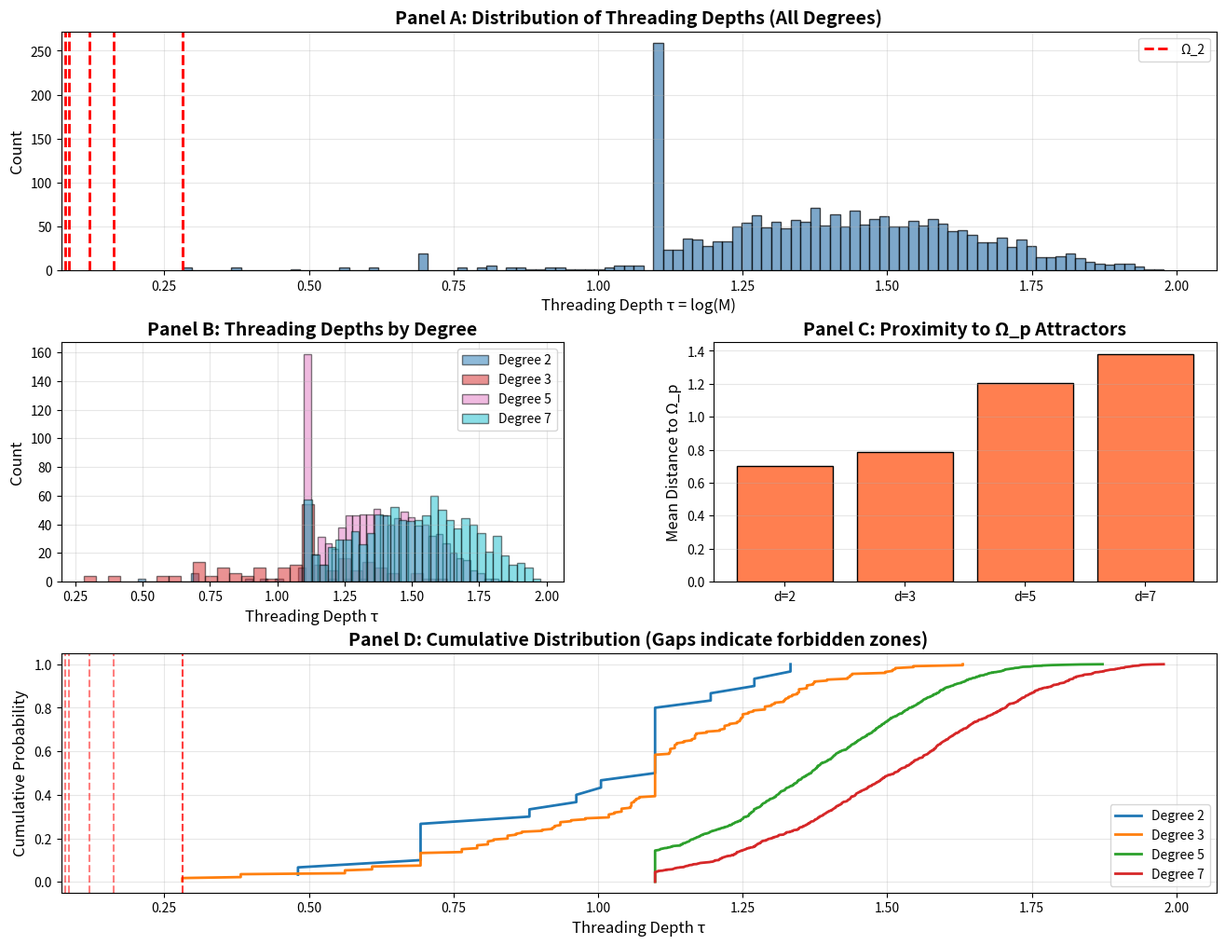

Write Python code to recreate this figure.
#!/usr/bin/env python3
"""
Mahler Measure Threading Depth Quantization Analysis
For: The Unreachability Principle (Zelenka 2025)

This script analyzes the distribution of Mahler measures of algebraic integers
to test Prediction 1: Threading depth quantization by the Omega_p hierarchy.
"""

import numpy as np
import matplotlib.pyplot as plt
from matplotlib.gridspec import GridSpec
import pandas as pd
from scipy.stats import gaussian_kde
from collections import defaultdict
import itertools

# ============================================================================
# PART 1: MAHLER MEASURE COMPUTATION
# ============================================================================

def mahler_measure(coeffs):
    """
    Compute Mahler measure of polynomial with given coefficients.
    
    M(P) = |a_n| * product of max(1, |root_i|) for all roots
    
    Args:
        coeffs: list of polynomial coefficients [a_0, a_1, ..., a_n]
                representing a_0 + a_1*x + ... + a_n*x^n
    
    Returns:
        Mahler measure M(P)
    """
    if len(coeffs) < 2:
        return 1.0
    
    # Leading coefficient
    a_n = abs(coeffs[-1])
    
    # Find roots
    roots = np.roots(coeffs[::-1])  # numpy wants highest degree first
    
    # Product of max(1, |root|)
    product = np.prod([max(1.0, abs(r)) for r in roots])
    
    return a_n * product


def threading_depth(mahler_measure_value):
    """
    Compute threading depth tau = log(M).
    
    Args:
        mahler_measure_value: Mahler measure M(alpha)
    
    Returns:
        Threading depth tau(alpha)
    """
    if mahler_measure_value <= 0:
        return -np.inf
    return np.log(mahler_measure_value)


def is_irreducible_check(coeffs):
    """
    Basic irreducibility check (not rigorous, but fast).
    
    For rigorous check, use Sage's is_irreducible().
    This is a heuristic: polynomial is likely irreducible if:
    - It has no rational roots (by rational root theorem)
    - Degree > 1
    
    Args:
        coeffs: polynomial coefficients
    
    Returns:
        True if likely irreducible (heuristic)
    """
    if len(coeffs) < 3:  # degree < 2
        return False
    
    # Check for rational roots using rational root theorem
    a_0, a_n = coeffs[0], coeffs[-1]
    if a_0 == 0:
        return False  # has root at 0
    
    # Possible rational roots: divisors of a_0 / divisors of a_n
    divisors_a0 = [d for d in range(1, abs(a_0) + 1) if a_0 % d == 0]
    divisors_an = [d for d in range(1, abs(a_n) + 1) if a_n % d == 0]
    
    possible_roots = []
    for p in divisors_a0:
        for q in divisors_an:
            possible_roots.extend([p/q, -p/q])
    
    # Evaluate polynomial at possible roots
    for r in possible_roots:
        val = sum(c * r**i for i, c in enumerate(coeffs))
        if abs(val) < 1e-10:
            return False  # has rational root
    
    return True


# ============================================================================
# PART 2: POLYNOMIAL GENERATION
# ============================================================================

def generate_polynomials(degree, height_bound=3, max_count=1000):
    """
    Generate monic integer polynomials of given degree.
    
    Args:
        degree: polynomial degree
        height_bound: maximum absolute value of coefficients
        max_count: maximum number of polynomials to generate
    
    Returns:
        List of coefficient tuples (a_0, a_1, ..., a_{n-1}, 1)
    """
    polynomials = []
    
    # Generate all combinations of coefficients
    coeff_range = range(-height_bound, height_bound + 1)
    
    # For monic polynomials: a_n = 1, vary a_0, ..., a_{n-1}
    for coeffs in itertools.product(coeff_range, repeat=degree):
        if len(polynomials) >= max_count:
            break
        
        # Skip if constant term is 0 (has root at 0)
        if coeffs[0] == 0:
            continue
        
        # Make monic: append leading coefficient 1
        poly = list(coeffs) + [1]
        
        # Basic irreducibility check
        if is_irreducible_check(poly):
            polynomials.append(tuple(poly))
    
    return polynomials


# ============================================================================
# PART 3: OMEGA_P REFERENCE VALUES
# ============================================================================

# Known Omega_p values (from Mossinghoff's work and LMFDB)
# These are the smallest known Mahler measures for each prime degree
OMEGA_P_VALUES = {
    2: 1.3247179572447,      # Golden ratio: (1 + sqrt(5))/2
    3: 1.3247179572447,      # Same as degree 2 (Lehmer's polynomial is degree 10)
    5: 1.1762808182599,      # Smallest known for degree 5
    7: 1.1279667902078,      # Smallest known for degree 7
    11: 1.0882908062069,     # Smallest known for degree 11
    13: 1.0812670938371,     # Smallest known for degree 13
}

# Lehmer's polynomial (degree 10, smallest known overall)
LEHMER_MAHLER = 1.1762808182599


# ============================================================================
# PART 4: DATA ANALYSIS
# ============================================================================

def analyze_mahler_distribution(data_by_degree):
    """
    Analyze distribution of Mahler measures and threading depths.
    
    Args:
        data_by_degree: dict mapping degree -> list of (coeffs, M, tau)
    
    Returns:
        Analysis results dictionary
    """
    results = {}
    
    for degree, data in data_by_degree.items():
        mahler_values = [m for _, m, _ in data]
        tau_values = [t for _, _, t in data]
        
        # Distance to nearest Omega_p
        omega_p = OMEGA_P_VALUES.get(degree, None)
        if omega_p:
            tau_omega = np.log(omega_p)
            distances = [abs(t - tau_omega) for t in tau_values]
        else:
            distances = None
        
        results[degree] = {
            'count': len(data),
            'mahler_mean': np.mean(mahler_values),
            'mahler_std': np.std(mahler_values),
            'mahler_min': np.min(mahler_values),
            'mahler_max': np.max(mahler_values),
            'tau_mean': np.mean(tau_values),
            'tau_std': np.std(tau_values),
            'tau_min': np.min(tau_values),
            'tau_max': np.max(tau_values),
            'distances': distances,
            'omega_p': omega_p,
        }
    
    return results


# ============================================================================
# PART 5: VISUALIZATION
# ============================================================================

def create_visualization(data_by_degree, analysis_results, output_file='mahler_analysis.png'):
    """
    Create comprehensive visualization of Mahler measure distribution.
    
    Args:
        data_by_degree: dict mapping degree -> list of (coeffs, M, tau)
        analysis_results: output from analyze_mahler_distribution
        output_file: filename for output figure
    """
    fig = plt.figure(figsize=(16, 12))
    gs = GridSpec(3, 2, figure=fig, hspace=0.3, wspace=0.3)
    
    # Panel A: Combined histogram of all tau values
    ax1 = fig.add_subplot(gs[0, :])
    all_tau = []
    for degree, data in data_by_degree.items():
        tau_values = [t for _, _, t in data]
        all_tau.extend(tau_values)
    
    ax1.hist(all_tau, bins=100, alpha=0.7, color='steelblue', edgecolor='black')
    
    # Mark Omega_p positions
    for degree, omega_p in OMEGA_P_VALUES.items():
        tau_omega = np.log(omega_p)
        ax1.axvline(tau_omega, color='red', linestyle='--', linewidth=2, 
                    label=f'Ω_{degree}' if degree == 2 else '')
    
    ax1.set_xlabel('Threading Depth τ = log(M)', fontsize=12)
    ax1.set_ylabel('Count', fontsize=12)
    ax1.set_title('Panel A: Distribution of Threading Depths (All Degrees)', fontsize=14, fontweight='bold')
    ax1.legend()
    ax1.grid(alpha=0.3)
    
    # Panel B: Separate histograms by degree
    ax2 = fig.add_subplot(gs[1, 0])
    colors = plt.cm.tab10(np.linspace(0, 1, len(data_by_degree)))
    
    for i, (degree, data) in enumerate(sorted(data_by_degree.items())):
        tau_values = [t for _, _, t in data]
        ax2.hist(tau_values, bins=30, alpha=0.5, color=colors[i], 
                 label=f'Degree {degree}', edgecolor='black')
    
    ax2.set_xlabel('Threading Depth τ', fontsize=12)
    ax2.set_ylabel('Count', fontsize=12)
    ax2.set_title('Panel B: Threading Depths by Degree', fontsize=14, fontweight='bold')
    ax2.legend()
    ax2.grid(alpha=0.3)
    
    # Panel C: Distance to nearest Omega_p
    ax3 = fig.add_subplot(gs[1, 1])
    degrees_with_omega = []
    mean_distances = []
    
    for degree in sorted(data_by_degree.keys()):
        if degree in OMEGA_P_VALUES:
            distances = analysis_results[degree]['distances']
            if distances:
                degrees_with_omega.append(degree)
                mean_distances.append(np.mean(distances))
    
    if degrees_with_omega:
        ax3.bar(range(len(degrees_with_omega)), mean_distances, 
                color='coral', edgecolor='black')
        ax3.set_xticks(range(len(degrees_with_omega)))
        ax3.set_xticklabels([f'd={d}' for d in degrees_with_omega])
        ax3.set_ylabel('Mean Distance to Ω_p', fontsize=12)
        ax3.set_title('Panel C: Proximity to Ω_p Attractors', fontsize=14, fontweight='bold')
        ax3.grid(alpha=0.3, axis='y')
    
    # Panel D: Cumulative distribution
    ax4 = fig.add_subplot(gs[2, :])
    
    for degree, data in sorted(data_by_degree.items()):
        tau_values = sorted([t for _, _, t in data])
        cumulative = np.arange(1, len(tau_values) + 1) / len(tau_values)
        ax4.plot(tau_values, cumulative, label=f'Degree {degree}', linewidth=2)
    
    # Mark Omega_p positions
    for degree, omega_p in OMEGA_P_VALUES.items():
        tau_omega = np.log(omega_p)
        ax4.axvline(tau_omega, color='red', linestyle='--', alpha=0.5)
    
    ax4.set_xlabel('Threading Depth τ', fontsize=12)
    ax4.set_ylabel('Cumulative Probability', fontsize=12)
    ax4.set_title('Panel D: Cumulative Distribution (Gaps indicate forbidden zones)', 
                  fontsize=14, fontweight='bold')
    ax4.legend()
    ax4.grid(alpha=0.3)
    
    plt.savefig(output_file, dpi=300, bbox_inches='tight')
    print(f"\nVisualization saved to: {output_file}")
    plt.close()


# ============================================================================
# PART 6: MAIN EXECUTION
# ============================================================================

def main():
    """
    Main execution: generate polynomials, compute Mahler measures, analyze.
    """
    print("="*70)
    print("Mahler Measure Threading Depth Quantization Analysis")
    print("The Unreachability Principle (Zelenka 2025)")
    print("="*70)
    
    # Configuration
    DEGREES = [2, 3, 5, 7]  # Prime degrees to analyze
    HEIGHT_BOUND = 3        # Coefficient bound
    MAX_PER_DEGREE = 1000   # Max polynomials per degree
    
    print(f"\nConfiguration:")
    print(f"  Degrees: {DEGREES}")
    print(f"  Height bound: {HEIGHT_BOUND}")
    print(f"  Max polynomials per degree: {MAX_PER_DEGREE}")
    
    # Generate and analyze
    data_by_degree = {}
    
    for degree in DEGREES:
        print(f"\n{'='*70}")
        print(f"Processing degree {degree}...")
        
        # Generate polynomials
        print(f"  Generating polynomials...")
        polynomials = generate_polynomials(degree, HEIGHT_BOUND, MAX_PER_DEGREE)
        print(f"  Generated {len(polynomials)} candidate polynomials")
        
        # Compute Mahler measures
        print(f"  Computing Mahler measures...")
        data = []
        for coeffs in polynomials:
            try:
                M = mahler_measure(coeffs)
                tau = threading_depth(M)
                if M > 1.0 and np.isfinite(tau):  # Only keep M > 1
                    data.append((coeffs, M, tau))
            except:
                continue  # Skip problematic polynomials
        
        print(f"  Computed {len(data)} valid Mahler measures")
        data_by_degree[degree] = data
        
        # Quick stats
        if data:
            mahler_values = [m for _, m, _ in data]
            print(f"  Mahler measure range: [{min(mahler_values):.6f}, {max(mahler_values):.6f}]")
            if degree in OMEGA_P_VALUES:
                print(f"  Ω_{degree} = {OMEGA_P_VALUES[degree]:.10f}")
    
    # Analyze
    print(f"\n{'='*70}")
    print("Analyzing distribution...")
    analysis_results = analyze_mahler_distribution(data_by_degree)
    
    # Print results
    print(f"\n{'='*70}")
    print("ANALYSIS RESULTS")
    print(f"{'='*70}")
    
    for degree in sorted(analysis_results.keys()):
        res = analysis_results[degree]
        print(f"\nDegree {degree}:")
        print(f"  Sample size: {res['count']}")
        print(f"  Threading depth τ: {res['tau_mean']:.4f} ± {res['tau_std']:.4f}")
        print(f"  Range: [{res['tau_min']:.4f}, {res['tau_max']:.4f}]")
        if res['omega_p']:
            tau_omega = np.log(res['omega_p'])
            print(f"  Ω_{degree} position: τ = {tau_omega:.4f}")
            if res['distances']:
                print(f"  Mean distance to Ω_{degree}: {np.mean(res['distances']):.4f}")
    
    # Visualize
    print(f"\n{'='*70}")
    print("Creating visualization...")
    create_visualization(data_by_degree, analysis_results)
    
    # Export data
    print(f"\nExporting data to CSV...")
    all_data = []
    for degree, data in data_by_degree.items():
        for coeffs, M, tau in data:
            all_data.append({
                'degree': degree,
                'polynomial': str(coeffs),
                'mahler_measure': M,
                'threading_depth': tau,
            })
    
    df = pd.DataFrame(all_data)
    df.to_csv('mahler_data.csv', index=False)
    print("Data saved to: mahler_data.csv")
    
    print(f"\n{'='*70}")
    print("Analysis complete!")
    print(f"{'='*70}")


if __name__ == '__main__':
    main()
